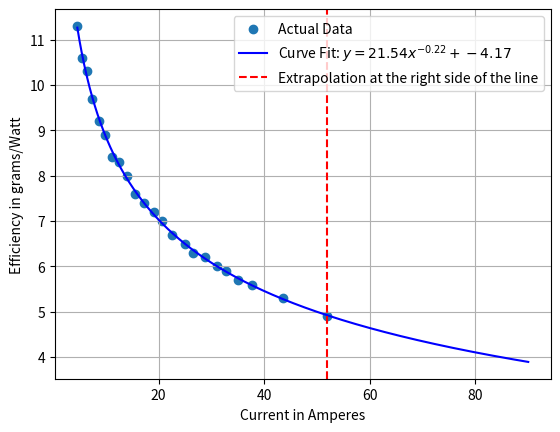

Recreate this plot in Python.
from scipy.optimize import curve_fit
import numpy as np 
import matplotlib.pyplot as plt



def power_decay(x, a, b, c):
    """
    a: Amplitude / initial scale
    b: Decay rate constant
    c: Y-axis offset / asymptote
    """
    return a * (x ** -b) + c


current_A = np.array([
    4.6, 5.5, 6.4, 7.4, 8.7, 9.9, 11.2, 12.5, 14.1, 15.6, 
    17.3, 19.1, 20.7, 22.6, 24.9, 26.6, 28.8, 31.0, 32.7, 
    35.1, 37.6, 43.6, 51.8
])

efficiency_gW = np.array([
    11.3, 10.6, 10.3, 9.7, 9.2, 8.9, 8.4, 8.3, 8.0, 7.6, 
    7.4, 7.2, 7.0, 6.7, 6.5, 6.3, 6.2, 6.0, 5.9, 5.7, 
    5.6, 5.3, 4.9
])

guess_c = np.min(efficiency_gW)                    # Asymptote roughly equals minimum Y
guess_a = np.max(efficiency_gW) - guess_c          # Amplitude roughly equals total Y span
guess_b = 1.0                               # Default standard decay rate
initial_guesses = [guess_a, guess_b, guess_c]

popt, pcov = curve_fit(power_decay, current_A, efficiency_gW, p0=initial_guesses)
opt_a, opt_b, opt_c = popt
# 5. Calculate R-squared (R²) Value
residuals = efficiency_gW - power_decay(current_A, *popt)
ss_res = np.sum(residuals**2)                        # Sum of squares of residuals
ss_tot = np.sum((efficiency_gW - np.mean(efficiency_gW))**2)       # Total sum of squares
r_squared = 1 - (ss_res / ss_tot)

print("--- Discovered Parameters ---")
print(f"Amplitude (a): {opt_a:.4f}")        
print(f"Decay Rate (b): {opt_b:.4f}")
print(f"Y-Offset   (c): {opt_c:.4f}")
print(f"R² Score     : {r_squared:.4f}")

x_dense = np.linspace(min(current_A), 90 , 1000)
y_fit = power_decay(x_dense, *popt)

plt.scatter(current_A, efficiency_gW, label = "Actual Data")
plt.plot(x_dense, y_fit, color='blue', label=f'Curve Fit: $y = {opt_a:.2f}x^{{-{opt_b:.2f}}} + {opt_c:.2f}$' )
plt.axvline(x=max(current_A) , color = 'red' , linestyle = '--' , label = 'Extrapolation at the right side of the line')
plt.ylabel('Efficiency in grams/Watt')
plt.xlabel('Current in Amperes')
plt.grid(True)
plt.legend()
plt.show()
